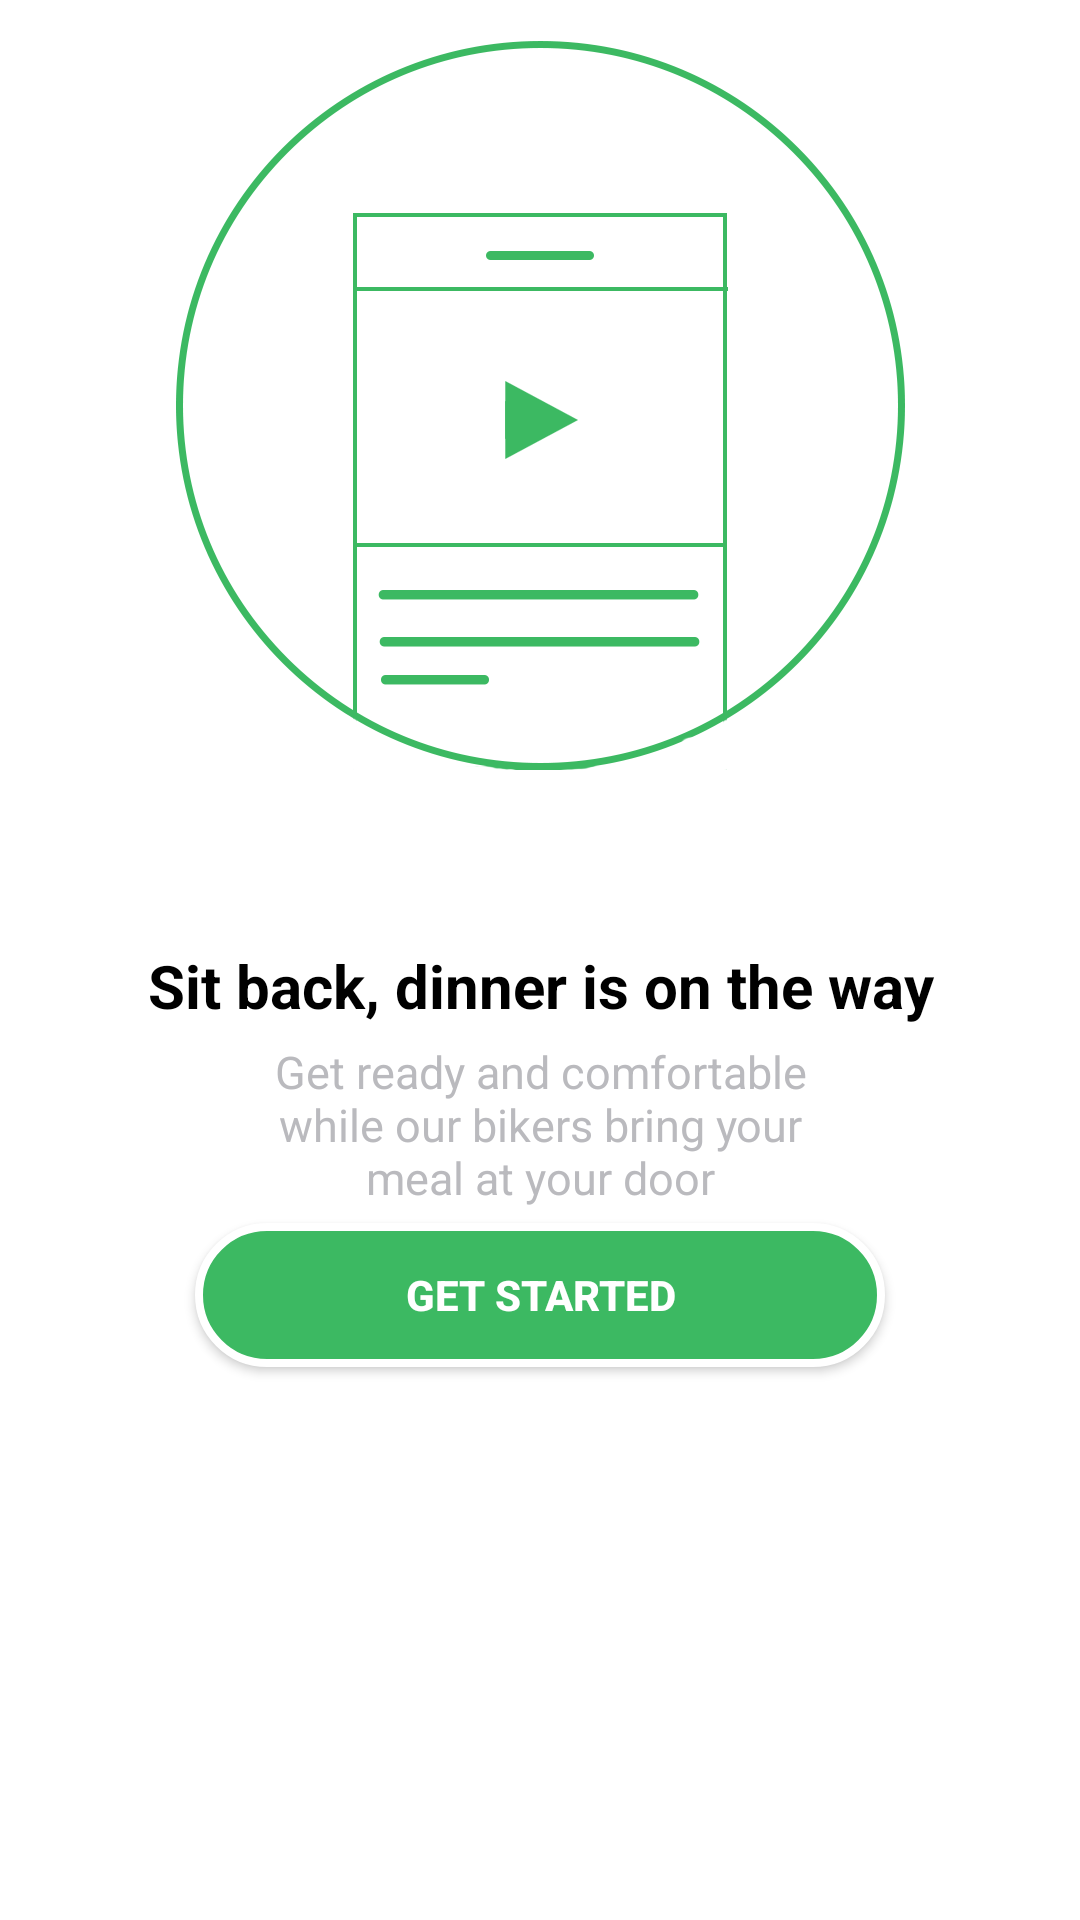

Android layout source for this screen:
<!-- AndroidManifest.xml: application theme AppTheme -->
<!-- res/layout/activity_layout_8.xml -->
<?xml version="1.0" encoding="utf-8"?>
<RelativeLayout xmlns:android="http://schemas.android.com/apk/res/android"
    xmlns:app="http://schemas.android.com/apk/res-auto"
    xmlns:tools="http://schemas.android.com/tools"
    android:layout_width="match_parent"
    android:layout_height="match_parent"
    android:background="#ffff"
    tools:context="com.spnj.tugasfoodsy.layout_8">

    <LinearLayout
        android:layout_width="match_parent"
        android:layout_height="match_parent"
        android:layout_centerInParent="true"
        android:gravity="center_horizontal"
        android:orientation="vertical">

        <ImageView
            android:id="@+id/img3"
            android:layout_width="250dp"
            android:layout_height="250dp"
            android:layout_marginTop="10dp"
            android:src="@drawable/screen3"
            />
        <TextView
            android:id="@+id/title_screen3"
            android:layout_width="match_parent"
            android:layout_height="wrap_content"
            android:text="@string/slide_3_title"
            android:textColor="#000"
            android:textSize="@dimen/slide_title"
            android:layout_marginTop="55dp"
            android:textAlignment="center"
            />

        <TextView
            android:id="@+id/desc_screen3"
            android:layout_width="wrap_content"
            android:layout_height="wrap_content"
            android:layout_marginTop="5dp"
            android:paddingLeft="@dimen/desc_padding"
            android:paddingRight="@dimen/desc_padding"
            android:text="@string/slide_3_desc"
            android:textAlignment="center"
            android:textColor="#bababe"
            android:textSize="@dimen/slide_desc" />

        <Button
            android:id="@+id/btn_getstarted"
            android:layout_width="230dp"
            android:layout_height="wrap_content"
            android:background="@drawable/rounded_green"
            android:text="GET STARTED"
            android:textStyle="bold"
            android:textColor="#ffff"
            android:layout_marginTop="5dp"/>

    </LinearLayout>
    </RelativeLayout>
<!-- resources referenced by this layout -->
<resources>
  <dimen name="desc_padding">80dp</dimen>
  <dimen name="slide_desc">15dp</dimen>
  <dimen name="slide_title">20dp</dimen>
  <!-- drawable rounded_green (drawable) -->
  <?xml version="1.0" encoding="utf-8"?>
  <shape xmlns:android="http://schemas.android.com/apk/res/android"
  
      android:shape="rectangle" android:padding="10dp">
      <solid android:color="#3cb962"/>
      <stroke android:width="2.5dp"
          android:color="#ffff"/>
      <corners android:radius="56dp" />
  
  
  </shape>
  <!-- drawable screen3: png bitmap (drawable, 27889 bytes) -->
  <string name="slide_3_desc">Get ready and comfortable while our bikers bring your meal at your door </string>
  <string name="slide_3_title"><b>Sit back, dinner is on the way</b></string>
  <style name="AppTheme" parent="Theme.AppCompat.Light.NoActionBar">
          
          <item name="colorPrimary">@color/colorPrimary</item>
          <item name="colorPrimaryDark">@color/colorPrimaryDark</item>
          <item name="colorAccent">@color/colorAccent</item>
      </style>
  <color name="colorPrimary">#3cb962</color>
  <color name="colorPrimaryDark">#3cb962</color>
  <color name="colorAccent">#f5f5f6</color>
</resources>
